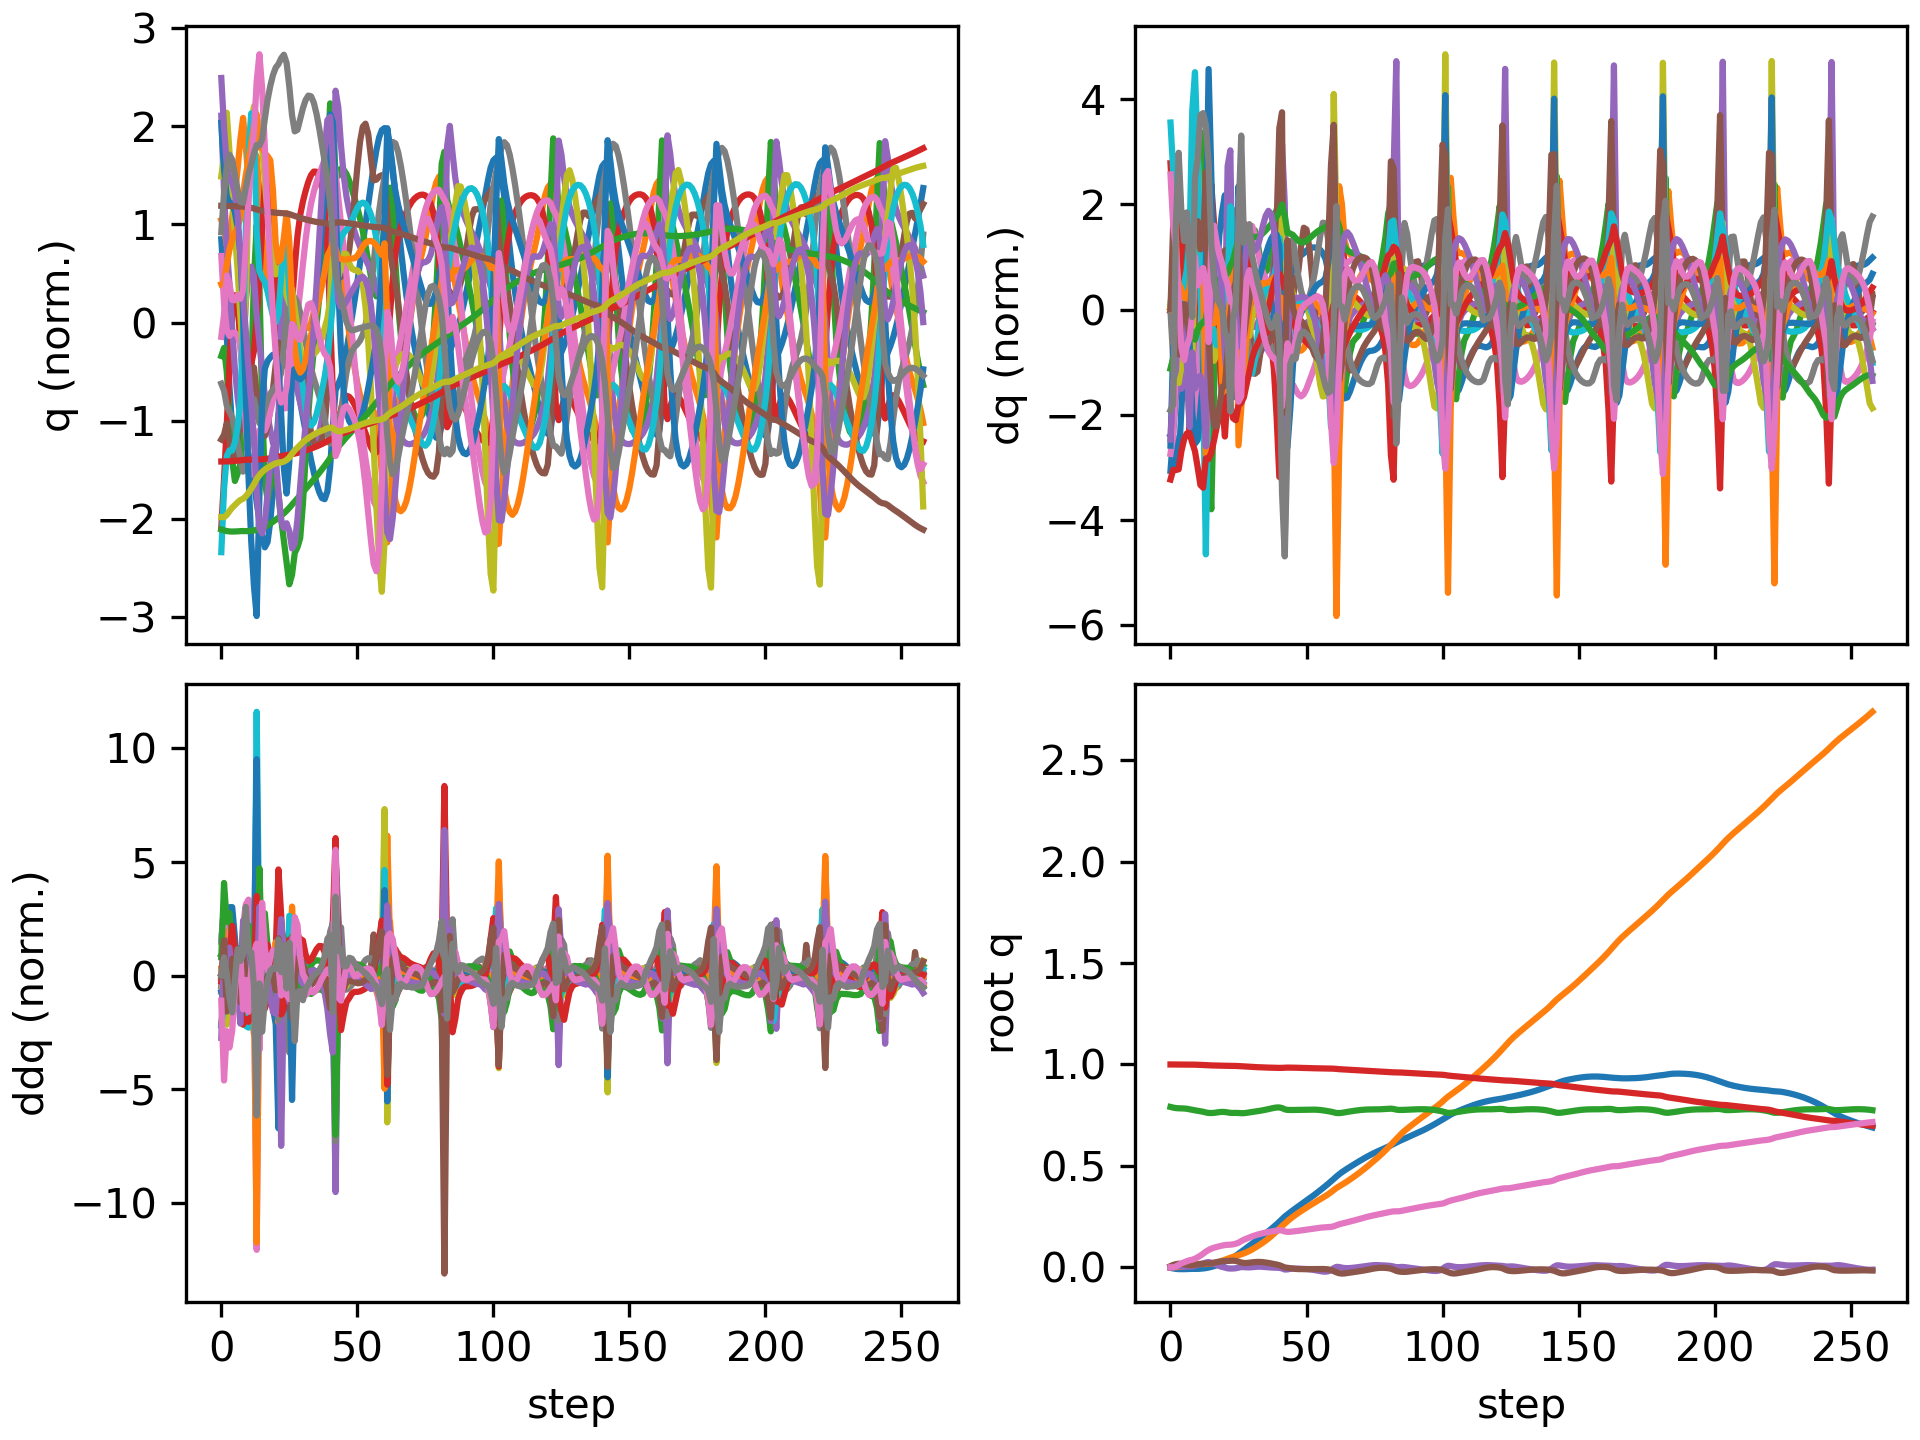

Data behind this chart, as committed beside it:
floating_base_joint_x, floating_base_joint_y, floating_base_joint_z, floating_base_joint_qw, floating_base_joint_qx, floating_base_joint_qy, floating_base_joint_qz, left_hip_pitch_joint_q, left_hip_roll_joint_q, left_hip_yaw_joint_q, left_knee_joint_q, left_ankle_pitch_joint_q, left_ankle_roll_joint_q, right_hip_pitch_joint_q, right_hip_roll_joint_q, right_hip_yaw_joint_q, right_knee_joint_q, right_ankle_pitch_joint_q, right_ankle_roll_joint_q, floating_base_joint_vx, floating_base_joint_vy, floating_base_joint_vz, floating_base_joint_wx, floating_base_joint_wy
-0.002742, 8.737507702648877e-10, 0.7906, 1, 1.597928729102787e-08, 0.005811, -4.862312507598205e-09, -0.05757, -0.0006897, -0.002978, 0.1257, -0.07618, 2.7516392895085615e-05, -0.05757, 0.0006893, 0.002978, 0.1257, -0.07618, -2.7555718382952283e-05, -0.162, -1.3815040528913289e-07, -0.2089, -6.422664153380801e-07, 0.6749
-0.00563, 0.0003034, 0.7874, 0.9999, 0.002032, 0.01175, -0.0002189, -0.1183, -0.00426, -0.0001074, 0.235, -0.1906, 0.003145, -0.1243, -0.004294, 0.009391, 0.2425, -0.136, 0.0005829, -0.1079, 0.03053, -0.1157, 0.4234, 0.4179
-0.00765, 0.0009916, 0.7849, 0.9999, 0.005641, 0.01565, 0.004318, -0.1857, -0.01414, -0.008463, 0.3568, -0.2729, 0.01069, -0.162, -0.01502, 0.02191, 0.3035, -0.1715, 0.01112, -0.08026, 0.02972, -0.09943, 0.1848, 0.3019
-0.008882, 0.001499, 0.7839, 0.9998, 0.004863, 0.01757, 0.01211, -0.2575, -0.008723, -0.02352, 0.4972, -0.3298, -0.00121, -0.1703, -0.01965, 0.01044, 0.3143, -0.1797, 0.01968, -0.03118, 0.03186, -0.00635, -0.2225, 0.04506
-0.009236, 0.002733, 0.7837, 0.9997, 0.003396, 0.01681, 0.01923, -0.3114, 0.0008564, -0.03977, 0.6056, -0.3954, -0.01215, -0.166, -0.02384, -0.003153, 0.3139, -0.181, 0.02564, 0.0001924, 0.08818, -0.01152, -0.08508, -0.197
-0.009093, 0.004908, 0.783, 0.9996, 0.003363, 0.01453, 0.0247, -0.3406, 0.01205, -0.04723, 0.6541, -0.4577, -0.01188, -0.1654, -0.03178, -0.01381, 0.3293, -0.1919, 0.02936, 0.01478, 0.1253, -0.04727, 0.02507, -0.2612
-0.008647, 0.007645, 0.7816, 0.9995, 0.003818, 0.01225, 0.03011, -0.3487, 0.02658, -0.04461, 0.6378, -0.4995, 0.0004554, -0.1699, -0.04223, -0.02491, 0.3573, -0.2119, 0.0325, 0.02549, 0.1441, -0.08745, -0.001038, -0.1898
-0.007896, 0.0106, 0.7789, 0.9993, 0.003504, 0.01041, 0.03478, -0.3318, 0.04184, -0.04121, 0.5423, -0.5329, 0.02327, -0.184, -0.05339, -0.03854, 0.4048, -0.2452, 0.03774, 0.04125, 0.1445, -0.189, -0.1405, -0.1495
-0.007629, 0.0132, 0.7762, 0.9992, 0.004306, 0.01029, 0.03744, -0.3191, 0.05333, -0.02314, 0.4732, -0.4382, 0.006592, -0.2324, -0.06305, -0.05006, 0.5371, -0.3227, 0.05189, 0.02145, 0.1147, -0.07112, 0.241, -0.02951
-0.007989, 0.01527, 0.7739, 0.999, 0.008125, 0.0125, 0.04233, -0.3309, 0.03791, -0.02747, 0.465, -0.356, 0.01049, -0.298, -0.06125, -0.03372, 0.7222, -0.4298, 0.0623, -0.01679, 0.08841, -0.1281, 0.4371, 0.2611
-0.007863, 0.01645, 0.7715, 0.9986, 0.01255, 0.01462, 0.04943, -0.3474, 0.021, -0.03164, 0.4762, -0.3146, 0.021, -0.3456, -0.04378, -0.00245, 0.8684, -0.5348, 0.07113, 0.03275, 0.03703, -0.1122, 0.4342, 0.116
-0.006962, 0.01653, 0.7693, 0.9981, 0.01604, 0.01611, 0.05776, -0.3636, 0.02226, -0.01033, 0.4969, -0.3032, 0.04169, -0.3658, -0.02269, 0.01808, 0.9386, -0.619, 0.08081, 0.05695, -0.01692, -0.1082, 0.2952, 0.1518
-0.005607, 0.01602, 0.7669, 0.9974, 0.0188, 0.01782, 0.06696, -0.3821, 0.03559, 0.02414, 0.5276, -0.3183, 0.04789, -0.3623, -0.01047, 0.02385, 0.9156, -0.6774, 0.09056, 0.06996, -0.02548, -0.1404, 0.3135, 0.2033
-0.003777, 0.01642, 0.7634, 0.9965, 0.02348, 0.01904, 0.07741, -0.4123, 0.03308, 0.04333, 0.5999, -0.3777, 0.03053, -0.3166, -0.02018, 0.02086, 0.7204, -0.7162, 0.0971, 0.0836, 0.06605, -0.2194, 0.6778, 0.1202
-0.001263, 0.0177, 0.761, 0.9958, 0.02598, 0.01897, 0.08533, -0.4357, 0.01363, 0.02317, 0.689, -0.4179, 0.01804, -0.3031, -0.02798, 0.01771, 0.6472, -0.5607, 0.07815, 0.1786, 0.0639, -0.03155, -0.101, -0.1698
0.001976, 0.01915, 0.7606, 0.9953, 0.02286, 0.01989, 0.09192, -0.4581, -0.007542, -0.02024, 0.8062, -0.4582, 0.004804, -0.3035, -0.02384, 0.01152, 0.6346, -0.4414, 0.07816, 0.1632, 0.08407, 0.006242, -0.4375, 0.327
0.005684, 0.02124, 0.7613, 0.9949, 0.01741, 0.02301, 0.0967, -0.4727, -0.02367, -0.04747, 0.9077, -0.497, 0.002371, -0.3034, -0.01748, 0.001712, 0.626, -0.3951, 0.07502, 0.2032, 0.1221, 0.06804, -0.5758, 0.417
0.01038, 0.02416, 0.7632, 0.9945, 0.0114, 0.02588, 0.1006, -0.4657, -0.03263, -0.05367, 0.9529, -0.528, 0.008598, -0.2936, -0.01098, -0.008034, 0.6081, -0.3853, 0.07328, 0.2546, 0.1644, 0.104, -0.5775, 0.329
0.01594, 0.02787, 0.7652, 0.9942, 0.006141, 0.028, 0.1039, -0.4379, -0.03546, -0.04893, 0.9324, -0.5487, 0.02022, -0.2771, -0.006617, -0.01639, 0.5844, -0.3805, 0.07099, 0.2873, 0.2007, 0.08116, -0.4773, 0.2688
0.02202, 0.03226, 0.7662, 0.9938, 0.001984, 0.02967, 0.1071, -0.3963, -0.03511, -0.04546, 0.8566, -0.5684, 0.03351, -0.2596, -0.003673, -0.02237, 0.5631, -0.3769, 0.05354, 0.305, 0.2299, 0.01396, -0.3826, 0.2253
0.02842, 0.03716, 0.7656, 0.9935, -0.001576, 0.03078, 0.1096, -0.3458, -0.03175, -0.04637, 0.7404, -0.5835, 0.04999, -0.2449, -0.0008389, -0.02612, 0.5517, -0.3779, 0.02351, 0.318, 0.2508, -0.07317, -0.3783, 0.1574
0.03497, 0.04226, 0.7633, 0.9933, -0.004991, 0.03132, 0.111, -0.293, -0.02548, -0.05192, 0.6011, -0.5372, 0.06447, -0.2408, 0.002759, -0.02437, 0.5672, -0.393, 0.01295, 0.3152, 0.261, -0.1216, -0.2128, 0.123
0.04152, 0.04721, 0.7614, 0.9932, -0.00605, 0.0322, 0.1116, -0.2761, -0.03273, -0.06075, 0.5515, -0.3635, 0.06207, -0.2549, 0.008554, -0.02365, 0.6356, -0.4545, 0.01462, 0.3518, 0.2324, -0.05372, -0.03346, 0.03406
0.04875, 0.05136, 0.761, 0.993, -0.00575, 0.03274, 0.1132, -0.2718, -0.0421, -0.06842, 0.5601, -0.3406, 0.05482, -0.2725, 0.02675, -0.02532, 0.7036, -0.5249, 0.0267, 0.3794, 0.1913, 0.005165, 0.08448, 0.02521
0.05709, 0.05509, 0.7613, 0.9927, -0.004587, 0.03149, 0.1165, -0.2594, -0.05158, -0.07625, 0.5706, -0.3621, 0.04891, -0.2718, 0.04968, -0.03244, 0.6946, -0.5572, 0.0407, 0.4348, 0.1852, 0.01128, 0.1336, -0.2233
0.06644, 0.05927, 0.7608, 0.9922, -0.00163, 0.0279, 0.1214, -0.2381, -0.06497, -0.08381, 0.5781, -0.3858, 0.04549, -0.2442, 0.06408, -0.0348, 0.6097, -0.5161, 0.02444, 0.4803, 0.231, -0.0619, 0.347, -0.4705
0.07639, 0.06401, 0.7596, 0.9913, 0.00118, 0.02355, 0.1293, -0.231, -0.07315, -0.08041, 0.6329, -0.4277, 0.0516, -0.206, 0.065, -0.03043, 0.5602, -0.3988, -0.01155, 0.5145, 0.2393, -0.02655, 0.041, -0.4444
0.0865, 0.06893, 0.76, 0.9905, 0.0008472, 0.02111, 0.1361, -0.2403, -0.0669, -0.07272, 0.7192, -0.4639, 0.0593, -0.1731, 0.0628, -0.03626, 0.5403, -0.3956, -0.03491, 0.5064, 0.2573, 0.05396, -0.1317, -0.09555
0.09652, 0.07448, 0.7616, 0.9897, -6.852597168444108e-05, 0.02135, 0.1416, -0.257, -0.06047, -0.07066, 0.7895, -0.4897, 0.0616, -0.1409, 0.05936, -0.04181, 0.5123, -0.4065, -0.04712, 0.4963, 0.2982, 0.09823, -0.03461, 0.1456
0.1065, 0.08083, 0.7638, 0.9888, -0.000282, 0.02299, 0.1474, -0.2772, -0.05786, -0.06741, 0.8366, -0.5074, 0.05925, -0.1065, 0.05219, -0.04804, 0.4733, -0.4091, -0.05053, 0.4985, 0.3369, 0.1119, 0.04523, 0.1923
0.1165, 0.08801, 0.7659, 0.988, 0.0005348, 0.02463, 0.1526, -0.297, -0.05702, -0.0553, 0.8675, -0.5229, 0.0489, -0.06941, 0.04202, -0.0529, 0.4293, -0.4051, -0.04853, 0.4993, 0.3786, 0.1013, 0.1542, 0.1348
0.1265, 0.09585, 0.7678, 0.9872, 0.00196, 0.02588, 0.1572, -0.3167, -0.05774, -0.03874, 0.8918, -0.5399, 0.03276, -0.03425, 0.03088, -0.05254, 0.3911, -0.3967, -0.0429, 0.4951, 0.4052, 0.08997, 0.1547, 0.08367
0.1364, 0.1041, 0.7697, 0.9866, 0.002969, 0.02654, 0.1612, -0.3365, -0.05761, -0.02328, 0.9125, -0.5547, 0.01635, -0.005408, 0.02055, -0.05066, 0.3675, -0.3825, -0.03606, 0.4961, 0.4231, 0.09566, 0.06206, 0.0212
0.1463, 0.1128, 0.7718, 0.9859, 0.00309, 0.02643, 0.1649, -0.3552, -0.05486, -0.01078, 0.9277, -0.5636, 0.004225, 0.01647, 0.01176, -0.05002, 0.3603, -0.3619, -0.02907, 0.5032, 0.4421, 0.1115, -0.04409, -0.04906
0.1565, 0.1219, 0.7742, 0.9854, 0.002408, 0.02547, 0.1683, -0.372, -0.04901, -0.0007313, 0.9356, -0.5661, -0.00229, 0.03319, 0.004541, -0.04975, 0.3662, -0.3345, -0.02215, 0.5149, 0.4665, 0.1299, -0.1265, -0.1203
0.1669, 0.1315, 0.777, 0.9849, 0.001249, 0.02377, 0.1713, -0.3866, -0.04059, 0.008225, 0.9353, -0.5629, -0.004121, 0.04648, -0.001812, -0.04897, 0.3812, -0.3004, -0.01524, 0.5288, 0.4977, 0.145, -0.1682, -0.1781
0.1777, 0.1419, 0.78, 0.9845, 7.532780101242926e-06, 0.02157, 0.174, -0.3984, -0.03076, 0.01749, 0.9241, -0.5521, -0.003452, 0.05777, -0.00834, -0.04736, 0.4017, -0.2598, -0.008138, 0.5439, 0.5345, 0.1528, -0.1688, -0.2173
0.1887, 0.153, 0.7831, 0.9841, -0.0009812, 0.01907, 0.1764, -0.4063, -0.02093, 0.02854, 0.8975, -0.5319, 0.0004652, 0.068, -0.01594, -0.04498, 0.425, -0.2136, -0.0007535, 0.5603, 0.5745, 0.1482, -0.14, -0.2399
0.2001, 0.1649, 0.7858, 0.9838, -0.001551, 0.01645, 0.1786, -0.4078, -0.01232, 0.04341, 0.8474, -0.4987, 0.009448, 0.07724, -0.02504, -0.04207, 0.4506, -0.1634, 0.007273, 0.5779, 0.6123, 0.124, -0.1066, -0.2516
0.2119, 0.1775, 0.7878, 0.9834, -0.001896, 0.01369, 0.1809, -0.3971, -0.005644, 0.06439, 0.7561, -0.441, 0.03136, 0.08317, -0.03508, -0.03911, 0.4835, -0.1117, 0.01631, 0.5968, 0.6364, 0.06542, -0.1271, -0.2651
0.2241, 0.1904, 0.788, 0.9831, -0.002771, 0.01029, 0.1825, -0.3646, -0.003087, 0.08645, 0.606, -0.3442, 0.07814, 0.08259, -0.04279, -0.03391, 0.5326, -0.06495, 0.01947, 0.6226, 0.6425, -0.05326, -0.2601, -0.3399
0.237, 0.2032, 0.7851, 0.9833, -0.005565, 0.005133, 0.1817, -0.3105, -0.007087, 0.08273, 0.4319, -0.2094, 0.1321, 0.07833, -0.03603, -0.01609, 0.5856, -0.07491, 0.02318, 0.6578, 0.6277, -0.2378, -0.5161, -0.4948
0.25, 0.2153, 0.7788, 0.9842, -0.01097, -0.0007801, 0.1768, -0.261, -0.004577, 0.06053, 0.3271, -0.03857, 0.1455, 0.06058, -0.02281, -0.01719, 0.6415, -0.1766, 0.02055, 0.6023, 0.5979, -0.2815, -0.4442, -0.3395
0.2607, 0.2273, 0.7759, 0.9845, -0.01032, -0.002549, 0.1748, -0.2528, -0.01349, 0.0608, 0.3581, -0.06353, 0.1138, 0.02467, -0.02508, -0.02675, 0.6857, -0.2877, 0.01499, 0.5147, 0.6051, -0.0489, 0.3399, -0.1763
0.2709, 0.2387, 0.7755, 0.9845, -0.007619, -0.003963, 0.1752, -0.2437, -0.02922, 0.06336, 0.3945, -0.1212, 0.108, -0.012, -0.01994, -0.02414, 0.7078, -0.3735, 0.01454, 0.513, 0.5418, -0.0003026, 0.1552, -0.235
0.2811, 0.249, 0.7756, 0.9842, -0.00655, -0.006012, 0.1767, -0.2283, -0.04121, 0.06288, 0.4173, -0.1664, 0.11, -0.04766, -0.004983, -0.01994, 0.7171, -0.4257, 0.01413, 0.5063, 0.499, 0.009754, 0.003609, -0.2308
0.291, 0.2588, 0.7759, 0.984, -0.006374, -0.007798, 0.1781, -0.2078, -0.05107, 0.06149, 0.4252, -0.1976, 0.1164, -0.08509, 0.008801, -0.0201, 0.7229, -0.4511, 0.01408, 0.4908, 0.4757, 0.01497, -0.03515, -0.156
0.3006, 0.2681, 0.7762, 0.9836, -0.006626, -0.008788, 0.1798, -0.1855, -0.06037, 0.05913, 0.423, -0.2196, 0.1259, -0.125, 0.01831, -0.02278, 0.7299, -0.463, 0.01451, 0.4764, 0.457, 0.01549, -0.05768, -0.06482
0.31, 0.2771, 0.7765, 0.9833, -0.007092, -0.00907, 0.1817, -0.1629, -0.06964, 0.05608, 0.4155, -0.2364, 0.1408, -0.1664, 0.02422, -0.02441, 0.7404, -0.4685, 0.01473, 0.4686, 0.4452, 0.01603, -0.06004, -0.00683
0.3193, 0.2859, 0.7769, 0.9829, -0.007687, -0.008998, 0.1839, -0.1398, -0.0787, 0.0529, 0.4045, -0.2506, 0.1607, -0.2076, 0.02733, -0.02482, 0.7528, -0.4699, 0.01491, 0.4696, 0.4365, 0.01657, -0.07121, 0.01625
0.3288, 0.2946, 0.7772, 0.9825, -0.008538, -0.00885, 0.1861, -0.1154, -0.08676, 0.04952, 0.3907, -0.2628, 0.1812, -0.2467, 0.02934, -0.02491, 0.7638, -0.4687, 0.01626, 0.4771, 0.4281, 0.01463, -0.1027, 0.02604
0.3384, 0.303, 0.7774, 0.9821, -0.009796, -0.008725, 0.1882, -0.08985, -0.09318, 0.04568, 0.3747, -0.2736, 0.198, -0.2825, 0.03194, -0.02582, 0.771, -0.4631, 0.01878, 0.4882, 0.4197, 0.008553, -0.1455, 0.03392
0.3483, 0.3113, 0.7775, 0.9816, -0.01153, -0.008624, 0.1902, -0.06353, -0.09762, 0.04122, 0.3575, -0.283, 0.2079, -0.3147, 0.03624, -0.02914, 0.7733, -0.4526, 0.02158, 0.5002, 0.4116, -0.00263, -0.1901, 0.045
0.3585, 0.3195, 0.7773, 0.9813, -0.0137, -0.008515, 0.192, -0.03698, -0.1002, 0.0362, 0.3401, -0.2917, 0.21, -0.3432, 0.04326, -0.03575, 0.771, -0.438, 0.02372, 0.5122, 0.4046, -0.01834, -0.2259, 0.05546
0.3688, 0.3275, 0.7767, 0.9809, -0.01618, -0.008409, 0.1937, -0.01056, -0.1011, 0.03075, 0.3232, -0.3001, 0.2032, -0.3678, 0.054, -0.04608, 0.7637, -0.4204, 0.02461, 0.523, 0.3993, -0.03985, -0.2457, 0.06118
0.3794, 0.3355, 0.7756, 0.9806, -0.01873, -0.008349, 0.1952, 0.01537, -0.101, 0.02512, 0.3081, -0.309, 0.1881, -0.3881, 0.06898, -0.06009, 0.7512, -0.401, 0.02481, 0.532, 0.3972, -0.06899, -0.238, 0.05425
0.3902, 0.3435, 0.7739, 0.9803, -0.02087, -0.008441, 0.1964, 0.04005, -0.1016, 0.02037, 0.2974, -0.3203, 0.1723, -0.4034, 0.08775, -0.07705, 0.7331, -0.3804, 0.02396, 0.5388, 0.4035, -0.09878, -0.1659, 0.0183
0.401, 0.3517, 0.7718, 0.9801, -0.02155, -0.008915, 0.1973, 0.06218, -0.1063, 0.01812, 0.2963, -0.3355, 0.1728, -0.4114, 0.1078, -0.09504, 0.7067, -0.3568, 0.02219, 0.5465, 0.4237, -0.1152, 0.01857, -0.07116
0.4121, 0.3606, 0.7695, 0.9799, -0.01953, -0.01027, 0.1983, 0.07952, -0.1168, 0.02081, 0.312, -0.3465, 0.1749, -0.4065, 0.1257, -0.1111, 0.6631, -0.3227, 0.01903, 0.5578, 0.4624, -0.1186, 0.3266, -0.2522
0.4236, 0.3704, 0.7671, 0.9797, -0.01365, -0.01352, 0.1994, 0.08939, -0.1348, 0.03188, 0.3556, -0.3499, 0.1757, -0.3789, 0.1392, -0.1204, 0.5848, -0.2679, 0.01675, 0.5806, 0.5171, -0.1307, 0.7136, -0.5729
... 199 more rows
